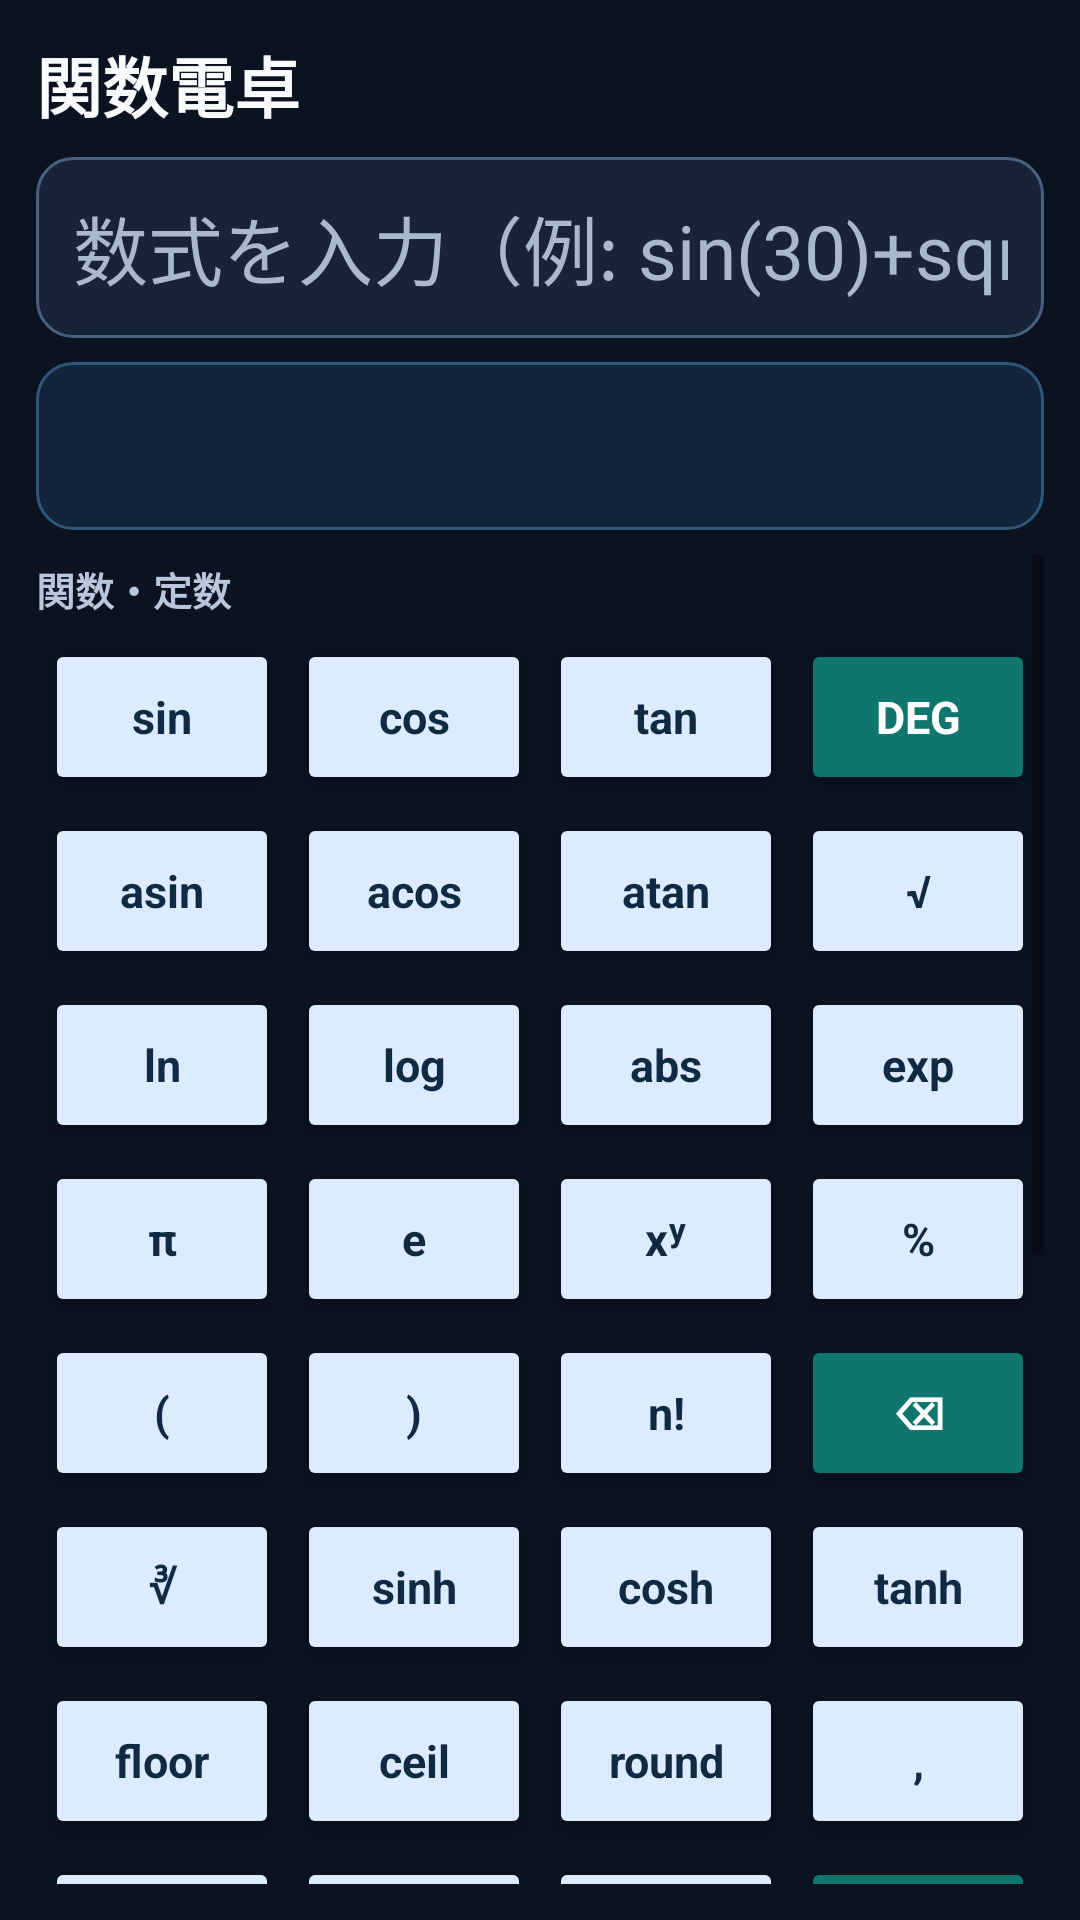

Here is an Android app screen rendered from its layout file. Give the layout XML and the strings, colors and styles it references.
<!-- AndroidManifest.xml: application theme Theme.MaterialComponents.Light.NoActionBar -->
<!-- res/layout/num.xml -->
<?xml version="1.0" encoding="utf-8"?>
<LinearLayout xmlns:android="http://schemas.android.com/apk/res/android"
    android:layout_width="match_parent"
    android:layout_height="match_parent"
    android:background="#0B1220"
    android:orientation="vertical"
    android:padding="12dp">

    <TextView
        android:layout_width="match_parent"
        android:layout_height="wrap_content"
        android:layout_marginBottom="8dp"
        android:text="関数電卓"
        android:textColor="#F8FAFC"
        android:textSize="22sp"
        android:textStyle="bold" />

    <EditText
        android:id="@+id/editTextNumber"
        android:layout_width="match_parent"
        android:layout_height="wrap_content"
        android:layout_marginBottom="8dp"
        android:background="@drawable/num_input_background"
        android:gravity="end|center_vertical"
        android:hint="数式を入力（例: sin(30)+sqrt(9)）"
        android:textColorHint="#A9B8CC"
        android:imeOptions="actionDone"
        android:inputType="text|textNoSuggestions"
        android:maxLines="1"
        android:padding="12dp"
        android:selectAllOnFocus="false"
        android:textColor="#F8FAFC"
        android:textSize="25sp" />

    <TextView
        android:id="@+id/textViewResult"
        android:layout_width="match_parent"
        android:layout_height="wrap_content"
        android:layout_marginBottom="8dp"
        android:background="@drawable/num_result_background"
        android:gravity="end|center_vertical"
        android:minHeight="56dp"
        android:padding="12dp"
        android:textColor="#67E8F9"
        android:textIsSelectable="true"
        android:textSize="23sp"
        android:textStyle="bold" />

    <ScrollView
        android:layout_width="match_parent"
        android:layout_height="0dp"
        android:layout_weight="1"
        android:fillViewport="true"
        android:overScrollMode="ifContentScrolls">

        <LinearLayout
            android:layout_width="match_parent"
            android:layout_height="wrap_content"
            android:orientation="vertical">

            <TextView
                android:layout_width="match_parent"
                android:layout_height="wrap_content"
                android:layout_marginTop="2dp"
                android:layout_marginBottom="4dp"
                android:text="関数・定数"
                android:textColor="#B8C7DC"
                android:textSize="13sp"
                android:textStyle="bold" />

            <GridLayout
                android:layout_width="match_parent"
                android:layout_height="wrap_content"
                android:columnCount="4"
                android:useDefaultMargins="false">

                <Button android:id="@+id/buttonSin" style="@style/NumScientificButton" android:text="sin" />
                <Button android:id="@+id/buttonCos" style="@style/NumScientificButton" android:text="cos" />
                <Button android:id="@+id/buttonTan" style="@style/NumScientificButton" android:text="tan" />
                <Button android:id="@+id/buttonAngle" style="@style/NumAccentButton" android:text="DEG" />

                <Button android:id="@+id/buttonAsin" style="@style/NumScientificButton" android:text="asin" />
                <Button android:id="@+id/buttonAcos" style="@style/NumScientificButton" android:text="acos" />
                <Button android:id="@+id/buttonAtan" style="@style/NumScientificButton" android:text="atan" />
                <Button android:id="@+id/buttonSqrt" style="@style/NumScientificButton" android:text="√" />

                <Button android:id="@+id/buttonLn" style="@style/NumScientificButton" android:text="ln" />
                <Button android:id="@+id/buttonLog" style="@style/NumScientificButton" android:text="log" />
                <Button android:id="@+id/buttonAbs" style="@style/NumScientificButton" android:text="abs" />
                <Button android:id="@+id/buttonExp" style="@style/NumScientificButton" android:text="exp" />

                <Button android:id="@+id/buttonPi" style="@style/NumScientificButton" android:text="π" />
                <Button android:id="@+id/buttonE" style="@style/NumScientificButton" android:text="e" />
                <Button android:id="@+id/buttonPower" style="@style/NumScientificButton" android:text="xʸ" />
                <Button android:id="@+id/buttonPercent" style="@style/NumScientificButton" android:text="%" />

                <Button android:id="@+id/buttonOpenParen" style="@style/NumScientificButton" android:text="(" />
                <Button android:id="@+id/buttonCloseParen" style="@style/NumScientificButton" android:text=")" />
                <Button android:id="@+id/buttonFactorial" style="@style/NumScientificButton" android:text="n!" />
                <Button android:id="@+id/buttonBackspace" style="@style/NumAccentButton" android:text="⌫" />

                <Button android:id="@+id/buttonCbrt" style="@style/NumScientificButton" android:text="∛" />
                <Button android:id="@+id/buttonSinh" style="@style/NumScientificButton" android:text="sinh" />
                <Button android:id="@+id/buttonCosh" style="@style/NumScientificButton" android:text="cosh" />
                <Button android:id="@+id/buttonTanh" style="@style/NumScientificButton" android:text="tanh" />

                <Button android:id="@+id/buttonFloor" style="@style/NumScientificButton" android:text="floor" />
                <Button android:id="@+id/buttonCeil" style="@style/NumScientificButton" android:text="ceil" />
                <Button android:id="@+id/buttonRound" style="@style/NumScientificButton" android:text="round" />
                <Button android:id="@+id/buttonComma" style="@style/NumScientificButton" android:text="," />

                <Button android:id="@+id/buttonMin" style="@style/NumScientificButton" android:text="min" />
                <Button android:id="@+id/buttonMax" style="@style/NumScientificButton" android:text="max" />
                <Button android:id="@+id/buttonPow" style="@style/NumScientificButton" android:text="pow" />
                <Button android:id="@+id/buttonExclamation" style="@style/NumAccentButton" android:text="!" android:contentDescription="感嘆符を入力" />
            </GridLayout>

            <TextView
                android:layout_width="match_parent"
                android:layout_height="wrap_content"
                android:layout_marginTop="6dp"
                android:layout_marginBottom="4dp"
                android:text="数字・四則演算"
                android:textColor="#B8C7DC"
                android:textSize="13sp"
                android:textStyle="bold" />

            <GridLayout
                android:layout_width="match_parent"
                android:layout_height="wrap_content"
                android:columnCount="4"
                android:useDefaultMargins="false">

                <Button android:id="@+id/button7" style="@style/NumDigitButton" android:text="7" />
                <Button android:id="@+id/button8" style="@style/NumDigitButton" android:text="8" />
                <Button android:id="@+id/button9" style="@style/NumDigitButton" android:text="9" />
                <Button android:id="@+id/buttonDiv" style="@style/NumOperatorButton" android:text="÷" />

                <Button android:id="@+id/button4" style="@style/NumDigitButton" android:text="4" />
                <Button android:id="@+id/button5" style="@style/NumDigitButton" android:text="5" />
                <Button android:id="@+id/button6" style="@style/NumDigitButton" android:text="6" />
                <Button android:id="@+id/buttonMul" style="@style/NumOperatorButton" android:text="×" />

                <Button android:id="@+id/button1" style="@style/NumDigitButton" android:text="1" />
                <Button android:id="@+id/button2" style="@style/NumDigitButton" android:text="2" />
                <Button android:id="@+id/button3" style="@style/NumDigitButton" android:text="3" />
                <Button android:id="@+id/buttonSub" style="@style/NumOperatorButton" android:text="−" />

                <Button android:id="@+id/button0" style="@style/NumDigitButton" android:text="0" />
                <Button android:id="@+id/buttonDot" style="@style/NumDigitButton" android:text="." />
                <Button android:id="@+id/buttonClear" style="@style/NumClearButton" android:text="C" />
                <Button android:id="@+id/buttonAdd" style="@style/NumOperatorButton" android:text="+" />
            </GridLayout>

            <Button
                android:id="@+id/buttonEqual"
                style="@style/NumEqualButton"
                android:layout_width="match_parent"
                android:layout_height="54dp"
                android:layout_margin="3dp"
                android:contentDescription="計算"
                android:text="=" />

            <TextView
                android:layout_width="match_parent"
                android:layout_height="wrap_content"
                android:layout_marginTop="8dp"
                android:layout_marginBottom="4dp"
                android:text="例: sin(30)   2^8   sqrt(81)   log(100)   min(3,5)"
                android:textColor="#A9B8CC"
                android:textSize="12sp" />
        </LinearLayout>
    </ScrollView>
</LinearLayout>
<!-- resources referenced by this layout -->
<resources>
  <!-- drawable num_input_background (drawable) -->
  <?xml version="1.0" encoding="utf-8"?>
  <shape xmlns:android="http://schemas.android.com/apk/res/android" android:shape="rectangle">
      <solid android:color="#172337" />
      <stroke android:width="1dp" android:color="#47617F" />
      <corners android:radius="12dp" />
  </shape>
  <!-- drawable num_result_background (drawable) -->
  <?xml version="1.0" encoding="utf-8"?>
  <shape xmlns:android="http://schemas.android.com/apk/res/android" android:shape="rectangle">
      <solid android:color="#12243A" />
      <stroke android:width="1dp" android:color="#2D587A" />
      <corners android:radius="12dp" />
  </shape>
  <style name="NumAccentButton" parent="NumButtonBase">
          <item name="android:backgroundTint">#0F766E</item>
          <item name="android:textColor">#FFFFFF</item>
          <item name="android:textStyle">bold</item>
      </style>
  <style name="NumClearButton" parent="NumButtonBase">
          <item name="android:backgroundTint">#B91C1C</item>
          <item name="android:textColor">#FFFFFF</item>
          <item name="android:textSize">18sp</item>
      </style>
  <style name="NumDigitButton" parent="NumButtonBase">
          <item name="android:backgroundTint">#F8FAFC</item>
          <item name="android:textColor">#111827</item>
          <item name="android:textSize">20sp</item>
      </style>
  <style name="NumEqualButton" parent="@android:style/Widget.Material.Button">
          <item name="android:backgroundTint">#15803D</item>
          <item name="android:textColor">#FFFFFF</item>
          <item name="android:textAllCaps">false</item>
          <item name="android:textSize">22sp</item>
          <item name="android:textStyle">bold</item>
          <item name="android:minHeight">56dp</item>
          <item name="android:elevation">3dp</item>
      </style>
  <style name="NumOperatorButton" parent="NumButtonBase">
          <item name="android:backgroundTint">#1D4ED8</item>
          <item name="android:textColor">#FFFFFF</item>
          <item name="android:textSize">20sp</item>
      </style>
  <style name="NumScientificButton" parent="NumButtonBase">
          <item name="android:backgroundTint">#DCEBFF</item>
          <item name="android:textColor">#102A43</item>
      </style>
  <style name="NumButtonBase" parent="@android:style/Widget.Material.Button">
          <item name="android:layout_width">0dp</item>
          <item name="android:layout_height">52dp</item>
          <item name="android:layout_columnWeight">1</item>
          <item name="android:layout_margin">3dp</item>
          <item name="android:minWidth">0dp</item>
          <item name="android:minHeight">48dp</item>
          <item name="android:paddingLeft">2dp</item>
          <item name="android:paddingRight">2dp</item>
          <item name="android:textAllCaps">false</item>
          <item name="android:textSize">15sp</item>
          <item name="android:textStyle">bold</item>
          <item name="android:fontFamily">sans</item>
          <item name="android:elevation">2dp</item>
      </style>
</resources>
